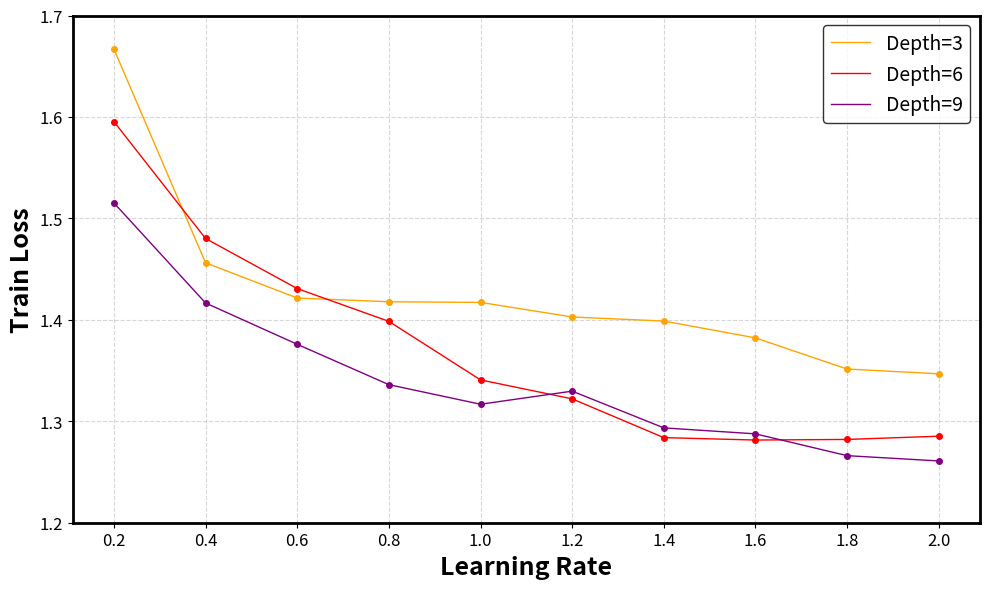
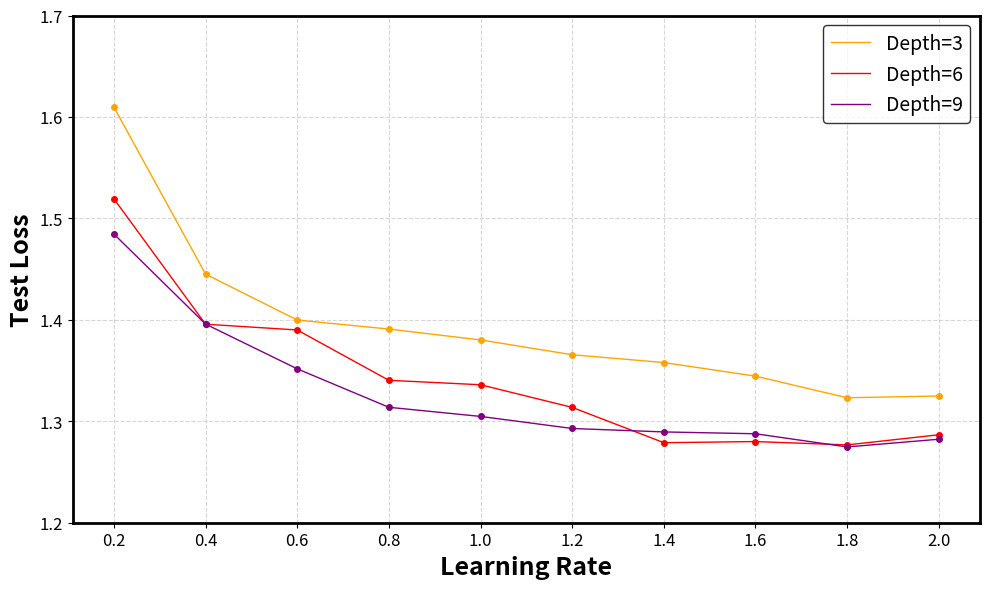
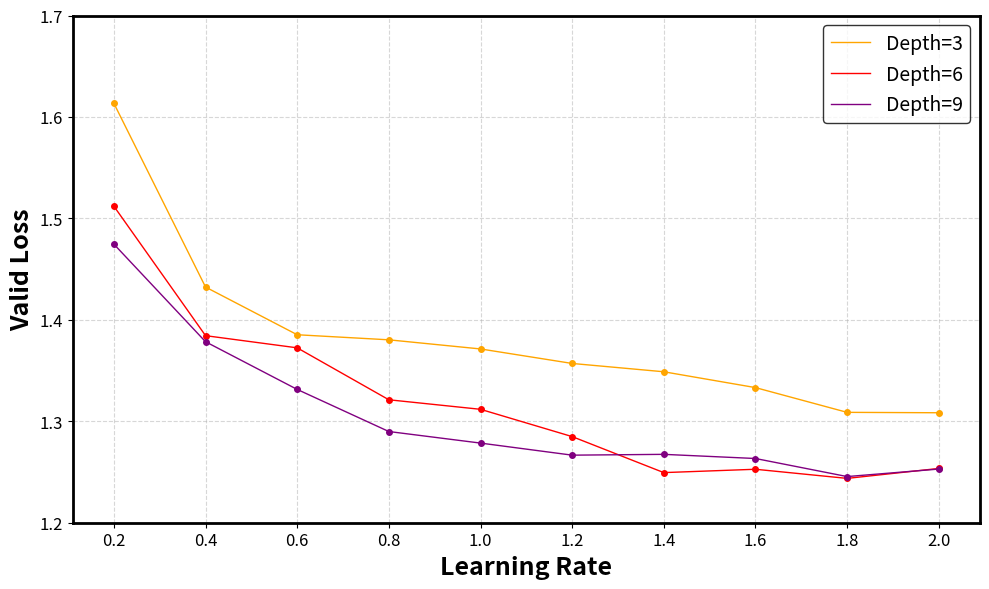
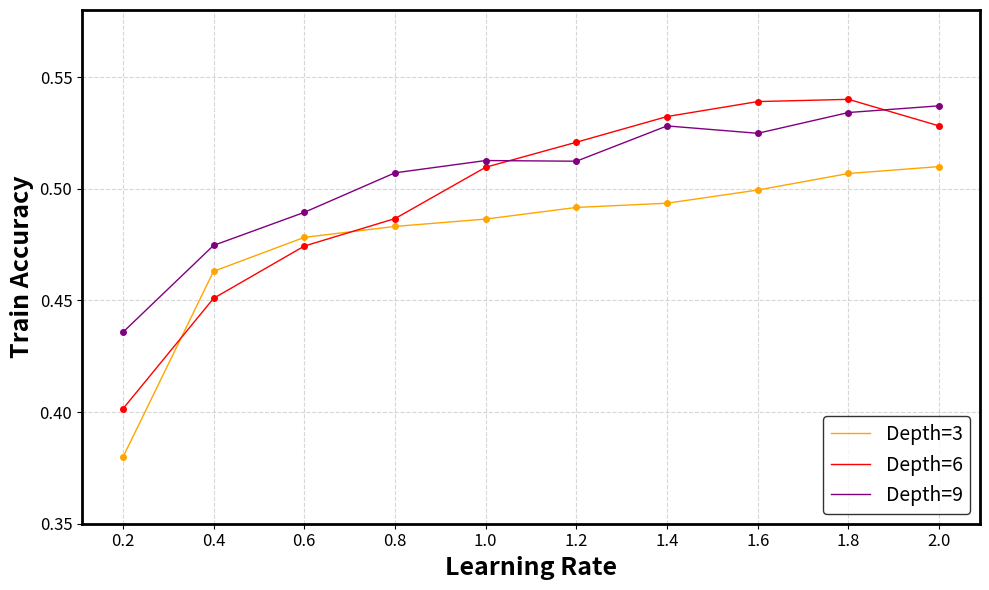
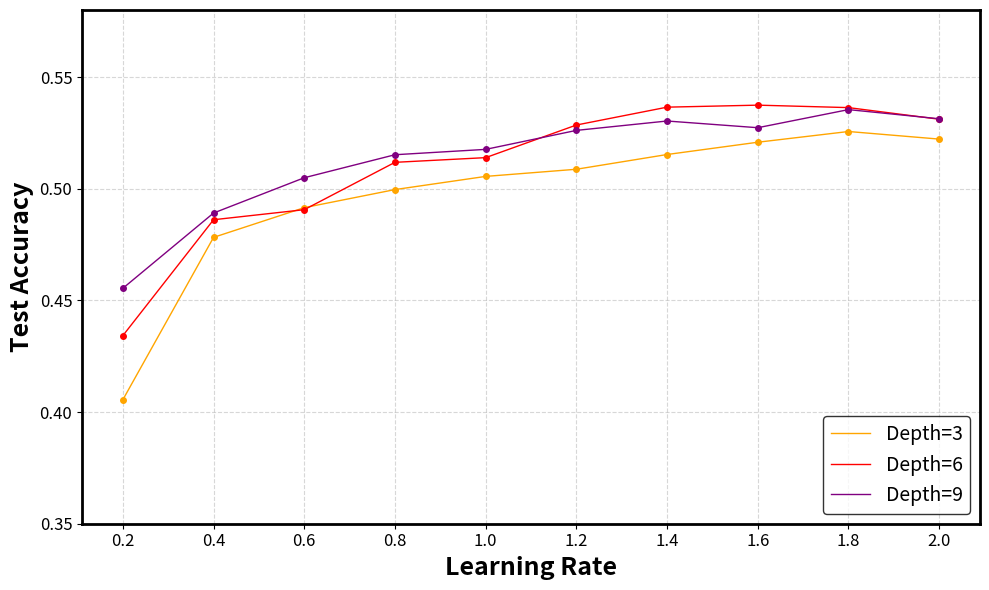
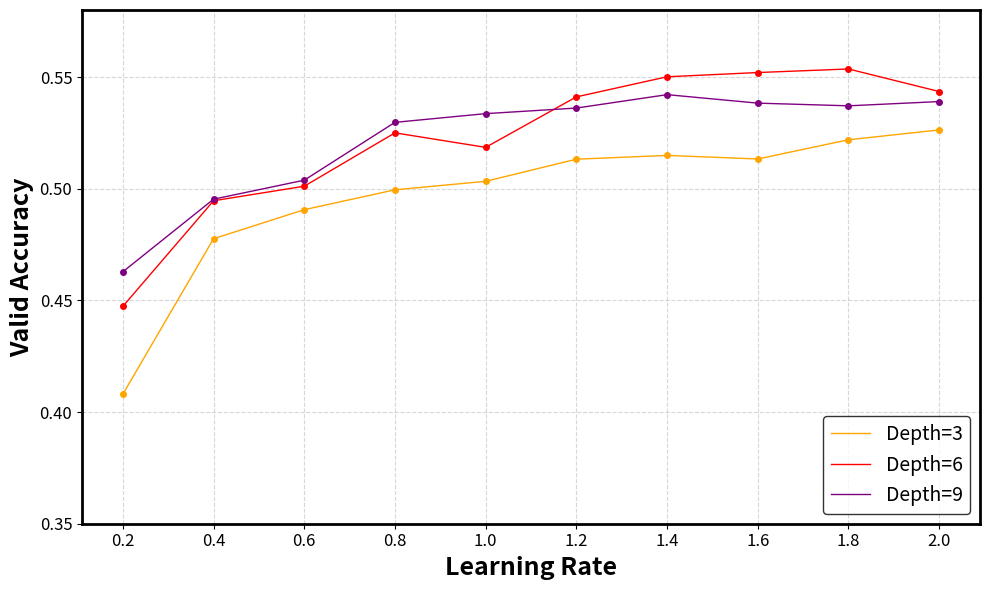

Recreate these plots in Python, in order.
#import matplotlib.pyplot as plt
#
### Data for Original Model (LR=0.2)
##original_train_loss = [2.0496, 2.0352, 1.8943, 1.8820, 1.8235, 1.6981, 1.6331, 1.6030, 1.5612, 1.5111, 1.4802, 1.4532, 1.4091, 1.4164, 1.3914, 1.3633, 1.3258, 1.3520, 1.2808, 1.2748, 1.3117, 1.2912, 1.2397, 1.1991, 1.1836, 1.1906, 1.2014, 1.1555, 1.3176, 1.1673]
##original_test_loss = [2.0291, 2.0536, 1.8900, 1.8497, 1.8162, 1.6608, 1.6054, 1.5488, 1.5320, 1.5106, 1.4540, 1.4357, 1.4001, 1.4097, 1.3937, 1.3631, 1.3500, 1.3554, 1.2874, 1.3006, 1.3270, 1.3196, 1.2601, 1.2482, 1.2166, 1.2094, 1.2448, 1.2083, 1.3094, 1.1901]
##orig_test_acc = [0.2472, 0.2384, 0.3034, 0.3196, 0.3322, 0.4095, 0.4249, 0.4409, 0.4503, 0.4579, 0.4779, 0.4791, 0.4928, 0.4966, 0.5043, 0.5075, 0.5140, 0.5135, 0.5434, 0.5293, 0.5138, 0.5258, 0.5425, 0.5540, 0.5659, 0.5670, 0.5538, 0.5606, 0.5379, 0.5744]
##
### Data for New Model (Without Wup/Wv, LR=0.2)
##new_train_loss = [2.0966, 2.0358, 1.9782, 1.9423, 1.9698, 1.8654, 1.8451, 1.7562, 1.7193, 1.7613, 1.6838, 1.6274, 1.6367, 1.5566, 1.5772, 1.5243, 1.5023, 1.4847, 1.4952, 1.4769, 1.4560, 1.4596, 1.4328, 1.4363, 1.4111, 1.3842, 1.3695, 1.3595, 1.3824, 1.3511]
##new_test_loss = [2.0983, 2.0164, 1.9880, 1.9237, 1.9236, 1.8393, 1.7970, 1.7173, 1.6830, 1.7514, 1.6201, 1.6272, 1.6037, 1.5173, 1.5322, 1.5137, 1.4760, 1.4706, 1.4710, 1.4533, 1.4256, 1.4193, 1.4249, 1.4405, 1.4150, 1.3655, 1.3614, 1.3480, 1.3634, 1.3405]
##new_test_acc = [0.2237, 0.2596, 0.2644, 0.2923, 0.2904, 0.3215, 0.3406, 0.3689, 0.3894, 0.3835, 0.4176, 0.4130, 0.4268, 0.4615, 0.4541, 0.4584, 0.4683, 0.4691, 0.4752, 0.4767, 0.4888, 0.4897, 0.4929, 0.4869, 0.4913, 0.5101, 0.5092, 0.5126, 0.5145, 0.5161]
#
#
#
### --- DATA FOR ORIGINAL MODEL (Standard) ---
##original_train_loss = [
##    1.9988, 1.9078, 1.7814, 1.6915, 1.6441, 1.5492, 1.5112, 1.4992, 1.4668, 1.5202,
##    1.3650, 1.3281, 1.3243, 1.2898, 1.2749, 1.3283, 1.2449, 1.2344, 1.2162, 1.2843,
##    1.1947, 1.2354, 1.1316, 1.1081, 1.1553, 1.1152, 1.1134, 1.0463, 1.1470, 1.0599
##]
##original_test_loss = [
##    1.9782, 1.9225, 1.7360, 1.6597, 1.6347, 1.5128, 1.4921, 1.4533, 1.4454, 1.5037,
##    1.3459, 1.3239, 1.3201, 1.2903, 1.2967, 1.3364, 1.2652, 1.2463, 1.2565, 1.3020,
##    1.2510, 1.2949, 1.1749, 1.1726, 1.1934, 1.1452, 1.1608, 1.1161, 1.1999, 1.1162
##]
##orig_test_acc = [
##    0.2632, 0.2911, 0.3663, 0.3995, 0.4113, 0.4608, 0.4660, 0.4713, 0.4783, 0.4628,
##    0.5157, 0.5262, 0.5212, 0.5381, 0.5353, 0.5186, 0.5447, 0.5486, 0.5456, 0.5345,
##    0.5467, 0.5429, 0.5800, 0.5784, 0.5786, 0.5933, 0.5786, 0.6053, 0.5758, 0.6042
##]
##
### --- DATA FOR SIMPLIFIED MODEL (Without Wup and Wv) ---
##new_train_loss = [
##    2.0574, 1.9548, 1.9264, 1.8484, 1.7754, 1.7136, 1.6095, 1.6799, 1.5725, 1.5656,
##    1.5047, 1.5148, 1.4556, 1.4830, 1.4510, 1.4287, 1.3871, 1.3783, 1.3796, 1.3758,
##    1.3619, 1.3536, 1.3503, 1.3142, 1.2998, 1.2745, 1.2572, 1.2470, 1.3089, 1.2432
##]
##new_test_loss = [
##    2.0453, 1.9189, 1.9622, 1.7849, 1.7651, 1.6367, 1.5847, 1.5968, 1.5318, 1.5356,
##    1.4556, 1.4997, 1.4347, 1.4495, 1.4213, 1.3996, 1.3771, 1.3723, 1.3760, 1.3651,
##    1.3568, 1.3569, 1.3542, 1.3362, 1.3249, 1.2826, 1.2762, 1.2558, 1.3081, 1.2660
##]
##new_test_acc = [
##    0.2416, 0.2954, 0.2748, 0.3449, 0.3669, 0.4089, 0.4268, 0.4140, 0.4440, 0.4426,
##    0.4749, 0.4599, 0.4828, 0.4818, 0.4957, 0.4975, 0.5032, 0.5084, 0.5161, 0.5047,
##    0.5187, 0.5159, 0.5194, 0.5265, 0.5246, 0.5377, 0.5426, 0.5469, 0.5336, 0.5477
##]
#
## --- 1. DATA FOR ORIGINAL MODEL (Standard) ---
#original_train_loss = [
#    1.9844, 1.8650, 1.7509, 1.6356, 1.5947, 1.5247, 1.4812, 1.4616, 1.3858, 1.3350,
#    1.3271, 1.3079, 1.2962, 1.2350, 1.3171, 1.3234, 1.2000, 1.2661, 1.2103, 1.2457,
#    1.1429, 1.4311, 1.0553, 1.0428, 1.1216, 1.0473, 1.0541, 0.9724, 1.0223, 0.9884
#]
#original_test_loss = [
#    1.9687, 1.8475, 1.6937, 1.6073, 1.5759, 1.4907, 1.4692, 1.4359, 1.3787, 1.3513,
#    1.3163, 1.3103, 1.2914, 1.2431, 1.3331, 1.3391, 1.2252, 1.2948, 1.2513, 1.2941,
#    1.1869, 1.5290, 1.1107, 1.1129, 1.2095, 1.0872, 1.1291, 1.0489, 1.0622, 1.0473
#]
#orig_test_acc = [
#    0.2658, 0.3219, 0.3931, 0.4244, 0.4371, 0.4667, 0.4711, 0.4828, 0.5048, 0.5074,
#    0.5326, 0.5224, 0.5341, 0.5585, 0.5299, 0.5299, 0.5592, 0.5341, 0.5517, 0.5317,
#    0.5675, 0.4886, 0.6003, 0.6051, 0.5756, 0.6126, 0.5935, 0.6238, 0.6264, 0.6307
#]
#
## --- 2. DATA FOR WITHOUT Wup AND Wv MODEL ---
#new_train_loss = [
#    2.0599, 1.9671, 1.8625, 1.7708, 1.6744, 1.8107, 1.5577, 1.5877, 1.5132, 1.4758,
#    1.4792, 1.4809, 1.3994, 1.4316, 1.4253, 1.3786, 1.3310, 1.3528, 1.3197, 1.3411,
#    1.3395, 1.3098, 1.3033, 1.2724, 1.2698, 1.2284, 1.2064, 1.2160, 1.2522, 1.1967
#]
#new_test_loss = [
#    2.0186, 1.9063, 1.8590, 1.7108, 1.6510, 1.8094, 1.5127, 1.5259, 1.4726, 1.4680,
#    1.4262, 1.4767, 1.3896, 1.4225, 1.3985, 1.3650, 1.3390, 1.3666, 1.3444, 1.3357,
#    1.3483, 1.3210, 1.3167, 1.3076, 1.3180, 1.2502, 1.2392, 1.2315, 1.2640, 1.2447
#]
#new_test_acc = [
#    0.2543, 0.2955, 0.3206, 0.3806, 0.4001, 0.3717, 0.4514, 0.4412, 0.4680, 0.4759,
#    0.4897, 0.4751, 0.4991, 0.4932, 0.5008, 0.5066, 0.5154, 0.5108, 0.5242, 0.5254,
#    0.5145, 0.5258, 0.5276, 0.5322, 0.5264, 0.5463, 0.5537, 0.5568, 0.5487, 0.5468
#]
#
#
#epochs = range(1, 31)
#
## Create the figure and axis
##fig, ax = plt.subplots(figsize=(12, 8))
#fig, (ax, ax2) = plt.subplots(1, 2, figsize=(20, 8))
#
## Original Model (Blue)
#ax.plot(epochs, original_train_loss, color='blue', linestyle='-', linewidth=2, label='Original Train Loss')
#ax.plot(epochs, new_train_loss, color='red', linestyle='-', linewidth=2, label='Without Wup and Wv Train Loss')
#
## New Model (Red)
#ax.plot(epochs, original_test_loss, color='blue', linestyle=':', linewidth=2, label='Original Test Loss')
#ax.plot(epochs, new_test_loss, color='red', linestyle=':', linewidth=2, label='Without Wup and Wv Test Loss')
#
## --- MAKE TEXT BIGGER ---
#ax.set_xlabel('Epoch', fontsize=16, fontweight='bold')
#ax.set_ylabel('Loss', fontsize=16, fontweight='bold')
#ax.set_title('Train and test loss', fontsize=18, fontweight='bold')
#ax.tick_params(axis='both', which='major', labelsize=14) # Size of numbers on axes
#
## --- MAKE BORDER (SPINES) THICKER ---
#for spine in ax.spines.values():
#    spine.set_linewidth(2.5) # Thicker outer border
#
## --- ADD LEGEND AND GRID ---
#ax.legend(fontsize=12, loc='upper right', frameon=True, edgecolor='black')
#ax.grid(True, which='both', linestyle='--', alpha=0.5)
#
## --- RIGHT PLOT: Test Accuracy Comparison ---
#ax2.plot(epochs, orig_test_acc, color='blue', linestyle='-', linewidth=3, label='Original Test Acc')
#ax2.plot(epochs, new_test_acc, color='red', linestyle='-', linewidth=3, label='Without Wup and Wv Test Acc')
#
#ax2.set_xlabel('Epoch', fontsize=16, fontweight='bold')
#ax2.set_ylabel('Accuracy', fontsize=16, fontweight='bold')
#ax2.set_title('Test accuracy', fontsize=18, fontweight='bold')
#ax2.tick_params(axis='both', which='major', labelsize=14)
#for spine in ax2.spines.values():
#    spine.set_linewidth(2.5) # Thicker border
#ax2.legend(fontsize=12, loc='lower right', frameon=True, edgecolor='black')
#ax2.grid(True, which='both', linestyle='--', alpha=0.5)
#
#plt.tight_layout()
#plt.show()




import matplotlib.pyplot as plt

## --- DATA FOR DEPTH 3 (Orange) ---
#lrs = [0.2, 0.4, 0.6, 0.8, 1.0, 1.2, 1.4, 1.6, 1.8, 2.0]
#
#train_loss_3 = [1.6670, 1.4562, 1.4215, 1.4178, 1.4172, 1.4028, 1.3988, 1.3822, 1.3515, 1.3468]
#test_loss_3  = [1.6097, 1.4451, 1.3998, 1.3909, 1.3802, 1.3656, 1.3579, 1.3445, 1.3232, 1.3249]
#train_acc_3  = [0.3797, 0.4630, 0.4782, 0.4831, 0.4864, 0.4916, 0.4935, 0.4994, 0.5068, 0.5099]
#test_acc_3   = [0.4055, 0.4782, 0.4915, 0.4996, 0.5055, 0.5087, 0.5153, 0.5208, 0.5256, 0.5222]
#
## --- DATA FOR DEPTH 6 (Red) ---
#train_loss_6 = [1.5535, 1.4802, 1.4446, 1.3985, 1.3601, 1.3221, 1.2839, 1.2815, 1.2821, 1.2915]
#test_loss_6  = [1.5393, 1.3957, 1.3914, 1.3404, 1.3529, 1.3137, 1.2789, 1.2800, 1.2767, 1.2976]
#train_acc_6  = [0.4272, 0.4509, 0.4652, 0.4866, 0.5054, 0.5208, 0.5323, 0.5390, 0.5400, 0.5369]
#test_acc_6   = [0.4368, 0.4861, 0.4941, 0.5118, 0.5153, 0.5285, 0.5365, 0.5374, 0.5363, 0.5360]
#
## --- DATA FOR DEPTH 9 (Purple) ---
## Extracted from your text, starting from LR 0.2 to match X-axis
#train_loss_9 = [1.5153, 1.4166, 1.3759, 1.3361, 1.3168, 1.3297, 1.2935, 1.2874, 1.2661, 1.2822]
#test_loss_9  = [1.4846, 1.3958, 1.3517, 1.3138, 1.3048, 1.2929, 1.2895, 1.2852, 1.2747, 1.2808]
#train_acc_9  = [0.4357, 0.4746, 0.4894, 0.5071, 0.5126, 0.5123, 0.5281, 0.5319, 0.5341, 0.5315]
#test_acc_9   = [0.4554, 0.4891, 0.5049, 0.5152, 0.5176, 0.5261, 0.5303, 0.5315, 0.5354, 0.5353]

## --- SHARED X-AXIS ---
#lrs = [0.2, 0.4, 0.6, 0.8, 1.0, 1.2, 1.4, 1.6, 1.8, 2.0]
#
## --- DATA FOR DEPTH 3 (Orange) ---
#train_loss_3 = [1.3951, 1.3712, 1.2514, 1.2507, 1.2402, 1.2146, 1.2368, 1.2175, 1.2431, 1.2306]
#test_loss_3  = [1.3905, 1.3691, 1.2551, 1.2603, 1.2450, 1.2164, 1.2336, 1.2238, 1.2430, 1.2377]
#train_acc_3  = [0.4884, 0.4981, 0.5487, 0.5457, 0.5482, 0.5592, 0.5525, 0.5582, 0.5491, 0.5536]
#test_acc_3   = [0.4902, 0.5046, 0.5451, 0.5384, 0.5464, 0.5636, 0.5545, 0.5553, 0.5457, 0.5489]
#
## --- DATA FOR DEPTH 6 (Red) ---
#train_loss_6 = [1.3756, 1.2961, 1.2495, 1.2118, 1.1738, 1.1564, 1.1550, 1.1683, 1.1512, 1.1273]
#test_loss_6  = [1.3677, 1.2940, 1.2579, 1.2101, 1.1851, 1.1682, 1.1672, 1.1802, 1.1660, 1.1670]
#train_acc_6  = [0.4962, 0.5310, 0.5461, 0.5597, 0.5744, 0.5804, 0.5802, 0.5767, 0.5817, 0.5925]
#test_acc_6   = [0.5055, 0.5315, 0.5471, 0.5660, 0.5700, 0.5766, 0.5768, 0.5725, 0.5785, 0.5803]
#
## --- DATA FOR DEPTH 9 (Purple) ---
#train_loss_9 = [1.3789, 1.3219, 1.2802, 1.2596, 1.2555, 1.2096, 1.2033, 1.2037, 1.1407, 1.1720]
#test_loss_9  = [1.3391, 1.3163, 1.2725, 1.2512, 1.2478, 1.2144, 1.2265, 1.2277, 1.1804, 1.2029]
#train_acc_9  = [0.4920, 0.5187, 0.5356, 0.5404, 0.5510, 0.5659, 0.5637, 0.5664, 0.5915, 0.5785]
#test_acc_9   = [0.5130, 0.5252, 0.5404, 0.5496, 0.5525, 0.5596, 0.5603, 0.5594, 0.5774, 0.5660]
#
#
#def plot_metric(y1, y2, y3, ylabel_text, ylim_range, legend_loc='best'):
#    plt.figure(figsize=(10, 6))
#    
#    # Plot Depth 3 (Orange)
#    plt.plot(lrs, y1, color='orange', marker='o', markersize=4, linewidth=1.5, label='Depth=3')
#    
#    # Plot Depth 6 (Red)
#    plt.plot(lrs, y2, color='red', marker='o', markersize=4, linewidth=1.5, label='Depth=6')
#    
#    # Plot Depth 9 (Purple)
#    plt.plot(lrs, y3, color='purple', marker='o', markersize=4, linewidth=1.5, label='Depth=9')
#    
#    # Axis Labels
#    plt.xlabel('Learning Rate', fontsize=20, fontweight='bold')
#    plt.ylabel(ylabel_text, fontsize=20, fontweight='bold')
#    
#    # Ticks
#    plt.xticks(lrs, fontsize=14)
#    plt.yticks(fontsize=14)
#    
#    # Grid
#    plt.grid(True, linestyle='--', alpha=0.5)
#    
#    # Legend
#    leg = plt.legend(fontsize=14, loc=legend_loc, frameon=True, edgecolor='black')
#    
#    # Remove dots from legend box for all lines
#    for line in leg.get_lines():
#        line.set_marker("") 
#    
#    # Set Y-axis limit
#    if ylim_range:
#        plt.ylim(ylim_range)
#    
#    # Thicken borders
#    ax = plt.gca()
#    for spine in ax.spines.values():
#        spine.set_linewidth(2.0)
#    
#    plt.tight_layout()
#    plt.show()
#
## --- RENDER GRAPHS ---
#
## 1. Train Loss (Legend at TOP)
#plot_metric(train_loss_3, train_loss_6, train_loss_9, 'Train Loss', ylim_range=(1.2, 1.8), legend_loc='upper right')
#
## 2. Test Loss (Legend at TOP)
#plot_metric(test_loss_3, test_loss_6, test_loss_9, 'Test Loss', ylim_range=(1.2, 1.8), legend_loc='upper right')
#
## 3. Train Accuracy (Legend at BOTTOM)
#plot_metric(train_acc_3, train_acc_6, train_acc_9, 'Train Accuracy', ylim_range=(0.3, 0.55), legend_loc='lower right')
#
## 4. Test Accuracy (Legend at BOTTOM)
#plot_metric(test_acc_3, test_acc_6, test_acc_9, 'Test Accuracy', ylim_range=(0.3, 0.55), legend_loc='lower right')



import matplotlib.pyplot as plt

## --- SHARED X-AXIS ---
#lrs = [0.2, 0.4, 0.6, 0.8, 1.0, 1.2, 1.4, 1.6, 1.8, 2.0]
#
## --- DATA FOR DEPTH 3 (Orange) ---
#train_loss_3 = [1.3951, 1.3420, 1.2514, 1.2507, 1.2500, 1.2146, 1.2368, 1.2175, 1.2431, 1.2306]
#test_loss_3  = [1.3905, 1.3423, 1.2551, 1.2603, 1.2468, 1.2164, 1.2336, 1.2238, 1.2430, 1.2377]
#valid_loss_3 = [1.3766, 1.3161, 1.2153, 1.2272, 1.2078, 1.1744, 1.1895, 1.1840, 1.2036, 1.1979]
#
#train_acc_3  = [0.4884, 0.5096, 0.5487, 0.5457, 0.5491, 0.5592, 0.5525, 0.5582, 0.5491, 0.5536]
#test_acc_3   = [0.4902, 0.5031, 0.5451, 0.5384, 0.5405, 0.5636, 0.5545, 0.5553, 0.5457, 0.5489]
#valid_acc_3  = [0.4922, 0.5113, 0.5638, 0.5596, 0.5641, 0.5807, 0.5695, 0.5779, 0.5656, 0.5684]
#
## --- DATA FOR DEPTH 6 (Red) ---
#train_loss_6 = [1.3756, 1.2961, 1.2495, 1.2118, 1.1738, 1.1564, 1.1550, 1.1683, 1.1512, 1.1538]
#test_loss_6  = [1.3677, 1.2940, 1.2579, 1.2101, 1.1851, 1.1682, 1.1672, 1.1802, 1.1660, 1.1783]
#valid_loss_6 = [1.3479, 1.2630, 1.2318, 1.1794, 1.1449, 1.1323, 1.1354, 1.1454, 1.1388, 1.1448]
#
#train_acc_6  = [0.4962, 0.5310, 0.5461, 0.5597, 0.5744, 0.5804, 0.5802, 0.5767, 0.5817, 0.5841]
#test_acc_6   = [0.5055, 0.5315, 0.5471, 0.5660, 0.5700, 0.5766, 0.5768, 0.5725, 0.5785, 0.5744]
#valid_acc_6  = [0.5133, 0.5440, 0.5554, 0.5800, 0.5889, 0.5955, 0.5948, 0.5903, 0.5937, 0.5808]
#
## --- DATA FOR DEPTH 9 (Purple) ---
#train_loss_9 = [1.3789, 1.3177, 1.2802, 1.2588, 1.2555, 1.2096, 1.2095, 1.2037, 1.1407, 1.1463]
#test_loss_9  = [1.3391, 1.3087, 1.2725, 1.2527, 1.2478, 1.2144, 1.2182, 1.2277, 1.1804, 1.1971]
#valid_loss_9 = [1.3245, 1.2874, 1.2467, 1.2247, 1.2221, 1.1844, 1.1878, 1.1936, 1.1466, 1.1539]
#
#train_acc_9  = [0.4920, 0.5204, 0.5356, 0.5466, 0.5510, 0.5659, 0.5686, 0.5664, 0.5915, 0.5865]
#test_acc_9   = [0.5130, 0.5246, 0.5404, 0.5447, 0.5525, 0.5596, 0.5595, 0.5594, 0.5774, 0.5636]
#valid_acc_9  = [0.5166, 0.5281, 0.5457, 0.5628, 0.5595, 0.5770, 0.5728, 0.5713, 0.5990, 0.5869]

# --- SHARED X-AXIS ---
lrs = [0.2, 0.4, 0.6, 0.8, 1.0, 1.2, 1.4, 1.6, 1.8, 2.0]

# --- DATA FOR DEPTH 3 (Orange) ---
train_loss_3 = [1.6670, 1.4562, 1.4215, 1.4178, 1.4172, 1.4028, 1.3988, 1.3822, 1.3515, 1.3468]
test_loss_3  = [1.6097, 1.4451, 1.3998, 1.3909, 1.3802, 1.3656, 1.3579, 1.3445, 1.3232, 1.3249]
valid_loss_3 = [1.6134, 1.4323, 1.3853, 1.3803, 1.3713, 1.3570, 1.3488, 1.3332, 1.3088, 1.3084]

train_acc_3  = [0.3797, 0.4630, 0.4782, 0.4831, 0.4864, 0.4916, 0.4935, 0.4994, 0.5068, 0.5099]
test_acc_3   = [0.4055, 0.4782, 0.4915, 0.4996, 0.5055, 0.5087, 0.5153, 0.5208, 0.5256, 0.5222]
valid_acc_3  = [0.4080, 0.4776, 0.4906, 0.4995, 0.5033, 0.5132, 0.5149, 0.5133, 0.5219, 0.5263]

# --- DATA FOR DEPTH 6 (Red) ---
train_loss_6 = [1.5954, 1.4802, 1.4308, 1.3985, 1.3408, 1.3221, 1.2839, 1.2815, 1.2821, 1.2853]
test_loss_6  = [1.5193, 1.3957, 1.3900, 1.3404, 1.3360, 1.3137, 1.2789, 1.2800, 1.2767, 1.2867]
valid_loss_6 = [1.5120, 1.3844, 1.3724, 1.3212, 1.3118, 1.2849, 1.2494, 1.2527, 1.2437, 1.2535]

train_acc_6  = [0.4014, 0.4509, 0.4743, 0.4866, 0.5096, 0.5208, 0.5323, 0.5390, 0.5400, 0.5281]
test_acc_6   = [0.4342, 0.4861, 0.4906, 0.5118, 0.5139, 0.5285, 0.5365, 0.5374, 0.5363, 0.5311]
valid_acc_6  = [0.4473, 0.4946, 0.5011, 0.5250, 0.5185, 0.5411, 0.5501, 0.5520, 0.5536, 0.5435]

# --- DATA FOR DEPTH 9 (Purple) ---
train_loss_9 = [1.5153, 1.4166, 1.3759, 1.3361, 1.3168, 1.3297, 1.2935, 1.2876, 1.2661, 1.2609]
test_loss_9  = [1.4846, 1.3958, 1.3517, 1.3138, 1.3048, 1.2929, 1.2895, 1.2877, 1.2747, 1.2823]
valid_loss_9 = [1.4746, 1.3784, 1.3314, 1.2899, 1.2785, 1.2666, 1.2674, 1.2633, 1.2455, 1.2529]

train_acc_9  = [0.4357, 0.4746, 0.4894, 0.5071, 0.5126, 0.5123, 0.5281, 0.5248, 0.5341, 0.5371]
test_acc_9   = [0.4554, 0.4891, 0.5049, 0.5152, 0.5176, 0.5261, 0.5303, 0.5273, 0.5354, 0.5313]
valid_acc_9  = [0.4628, 0.4953, 0.5038, 0.5297, 0.5336, 0.5361, 0.5421, 0.5383, 0.5371, 0.5390]


def plot_metric(y1, y2, y3, ylabel_text, ylim_range, legend_loc='best'):
    plt.figure(figsize=(10, 6))
    
    # Plot depths with reduced thickness and dot size
    plt.plot(lrs, y1, color='orange', marker='o', markersize=4, linewidth=1.0, label='Depth=3')
    plt.plot(lrs, y2, color='red', marker='o', markersize=4, linewidth=1.0, label='Depth=6')
    plt.plot(lrs, y3, color='purple', marker='o', markersize=4, linewidth=1.0, label='Depth=9')
    
    # Labeling
    plt.xlabel('Learning Rate', fontsize=18, fontweight='bold')
    plt.ylabel(ylabel_text, fontsize=18, fontweight='bold')
    plt.xticks(lrs, fontsize=12)
    plt.yticks(fontsize=12)
    plt.grid(True, linestyle='--', alpha=0.5)
    
    # Legend formatting
    leg = plt.legend(fontsize=14, loc=legend_loc, frameon=True, edgecolor='black')
    for line in leg.get_lines():
        line.set_marker("") 
    
    # --- ADJUSTED AXIS RANGE ---
    if ylim_range:
        plt.ylim(ylim_range)
    
    # Border styling (Keeping the outer box border intact)
    ax = plt.gca()
    for spine in ax.spines.values():
        spine.set_linewidth(2.0)
    
    plt.tight_layout()
    plt.show()

# --- GENERATE PLOTS WITH NEW RANGES ---

# 1. Train Loss (Range: 1.20 - 1.70)
plot_metric(train_loss_3, train_loss_6, train_loss_9, 'Train Loss', ylim_range=(1.20, 1.70), legend_loc='upper right')

# 2. Test Loss (Range: 1.20 - 1.70)
plot_metric(test_loss_3, test_loss_6, test_loss_9, 'Test Loss', ylim_range=(1.20, 1.70), legend_loc='upper right')

# 3. Valid Loss (Range: 1.20 - 1.70)
plot_metric(valid_loss_3, valid_loss_6, valid_loss_9, 'Valid Loss', ylim_range=(1.20, 1.70), legend_loc='upper right')

# 4. Train Accuracy (Range: 0.35 - 0.58)
plot_metric(train_acc_3, train_acc_6, train_acc_9, 'Train Accuracy', ylim_range=(0.35, 0.58), legend_loc='lower right')

# 5. Test Accuracy (Range: 0.35 - 0.58)
plot_metric(test_acc_3, test_acc_6, test_acc_9, 'Test Accuracy', ylim_range=(0.35, 0.58), legend_loc='lower right')

# 6. Valid Accuracy (Range: 0.35 - 0.58)
plot_metric(valid_acc_3, valid_acc_6, valid_acc_9, 'Valid Accuracy', ylim_range=(0.35, 0.58), legend_loc='lower right')